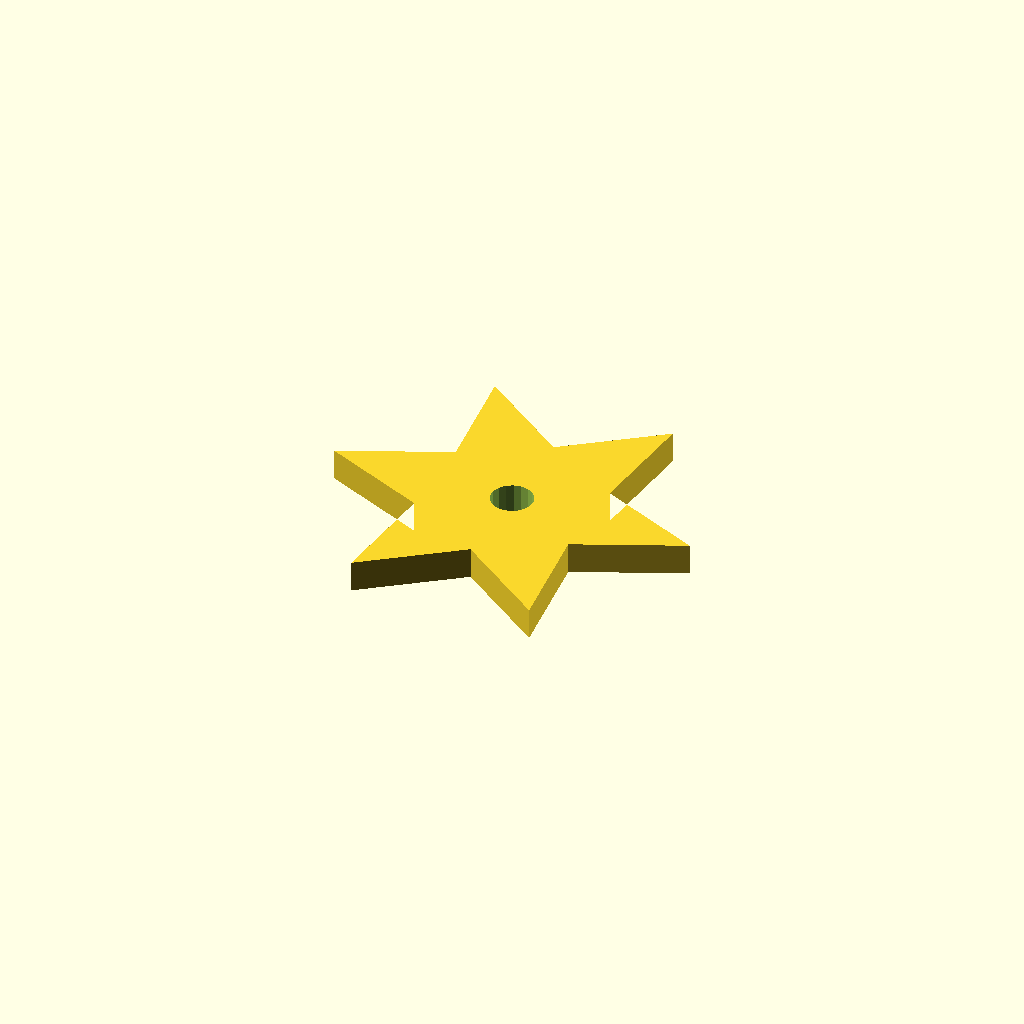
Cell 1 — every parameter at its default value.
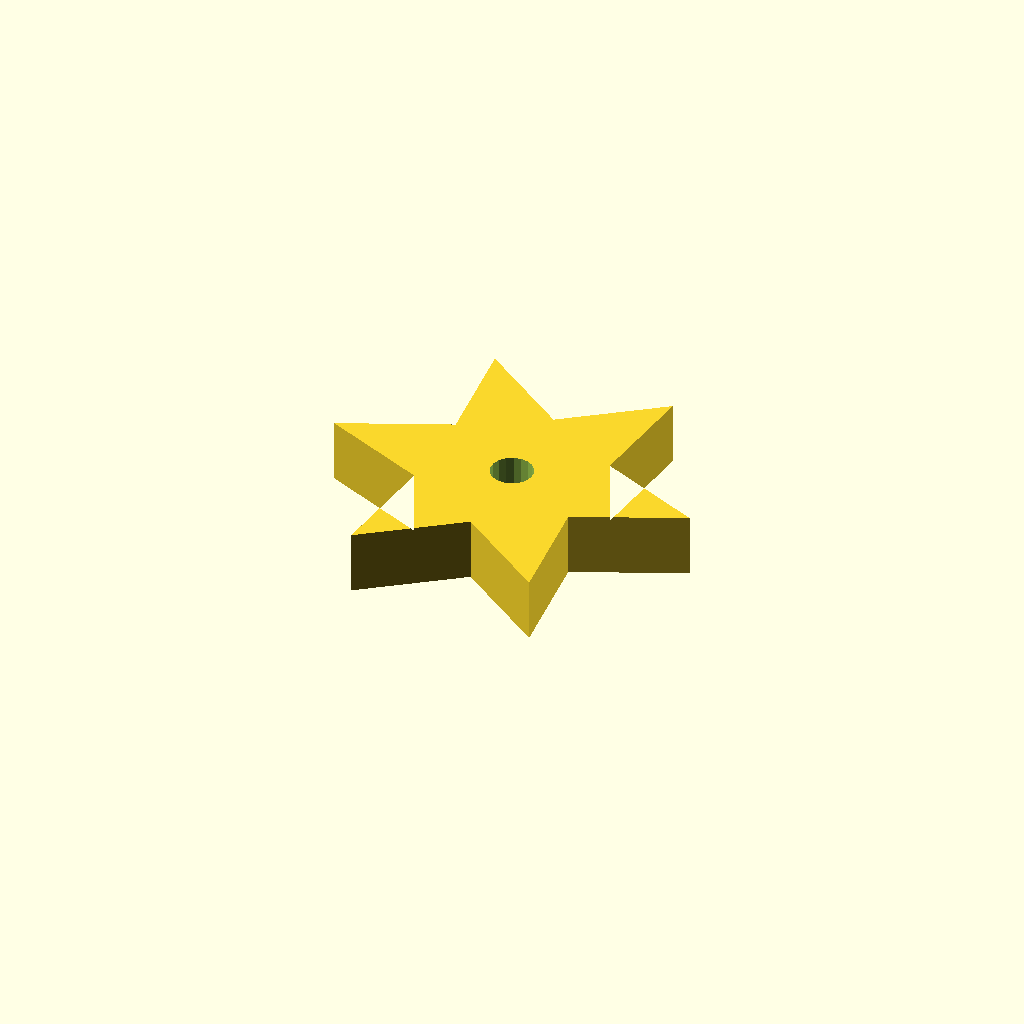
Cell 2: plate_t = 12 (everything else at default).
All cells are drawn from one camera (rotation 55°, 0°, 25°, orthographic, colour scheme Cornfield), so only the parameter changes between them.
Source of the model, optional_data/data/sketch4/starwheels/part_0046.scad:
$fn = 32;

// ----------------------------------------------------------------------
// Star wheel: 6-point star, R35
// ----------------------------------------------------------------------

// --- parameters (mm) ---
n_points = 6;             // number of points / teeth
r_out = 35;               // tip radius
r_in = 17.5;              // root radius
bore_r = 4;               // centre bore radius
plate_t = 6;              // plate thickness, Z (extrusion height)
bore_d = 8;               // centre bore diameter

profile = [[70, 30.311], [50.155, 39.061], [52.5, 60.622], [35, 47.811], [17.5, 60.622], [19.845, 39.061], [0, 30.311], [19.845, 21.561], [17.5, 0], [35, 12.811], [52.5, 0], [50.155, 21.561]];  // primary outline, 12 points, counter clockwise
void_1 = [[38.927, 31.074], [38.429, 32.371], [37.517, 33.419], [36.302, 34.093], [34.93, 34.31], [33.567, 34.045], [32.376, 33.33], [31.502, 32.25], [31.049, 30.937], [31.073, 29.548], [31.571, 28.251], [32.483, 27.202], [33.698, 26.529], [35.07, 26.311], [36.433, 26.577], [37.624, 27.292], [38.498, 28.372], [38.951, 29.685]];  // centre bore, 18 points

// --- the one profile operation ---
difference() {
  linear_extrude(height = plate_t) polygon(points = profile);
  translate([0, 0, -1])
    linear_extrude(height = plate_t + 2) polygon(points = void_1);
}
Customizer parameters (derived from the source; name, type, default, range or options):
n_points: number, default 6
r_out: number, default 35
r_in: number, default 17.5
bore_r: number, default 4
plate_t: number, default 6
bore_d: number, default 8
